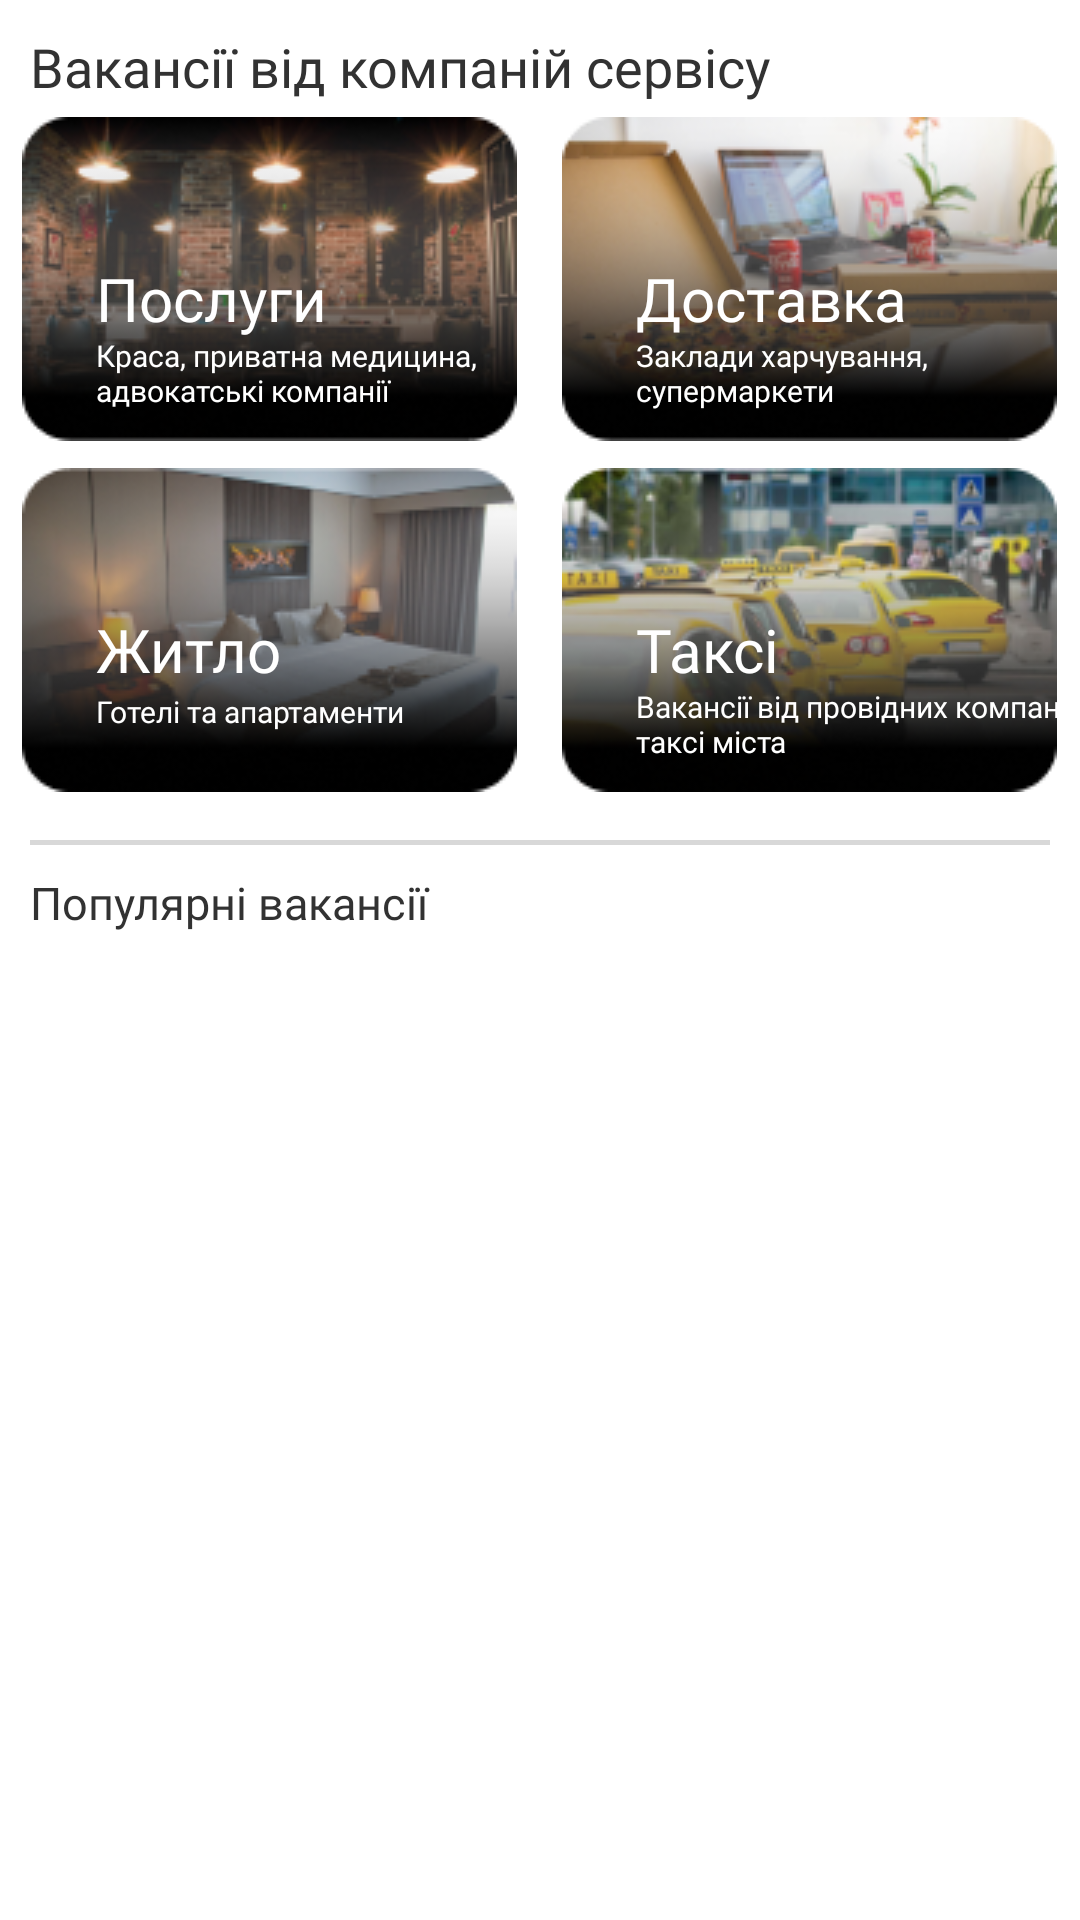

Here is an Android app screen rendered from its layout file. Give the layout XML and the strings, colors and styles it references.
<!-- AndroidManifest.xml: application theme Theme.Geome -->
<!-- res/layout/fragment_vacancies_service_companies.xml -->
<?xml version="1.0" encoding="utf-8"?>
<FrameLayout xmlns:android="http://schemas.android.com/apk/res/android"
    xmlns:tools="http://schemas.android.com/tools"
    android:layout_width="match_parent"
    android:layout_height="match_parent"
    tools:context=".VacanciesServiceCompaniesFragment">

    <LinearLayout
        android:layout_width="match_parent"
        android:layout_height="wrap_content"
        android:layout_gravity="center_horizontal"
        android:orientation="vertical">

        <TextView
            android:layout_width="340dp"
            android:layout_height="29dp"
            android:layout_gravity="center"
            android:text="Вакансії від компаній сервісу"
            android:textColor="#323232"
            android:textSize="18dp"
            android:layout_marginTop="10dp"
            android:fontFamily="@font/montserrat_semibold"/>

        <LinearLayout
            android:layout_width="match_parent"
            android:layout_height="wrap_content"
            android:orientation="horizontal"
            android:layout_marginBottom="9dp">

            <FrameLayout
                android:layout_width="165dp"
                android:layout_height="108dp"
                android:layout_weight="1"
                android:layout_gravity="center">

                <ImageView
                    android:id="@+id/categoryServicesButton"
                    android:layout_width="165dp"
                    android:layout_height="match_parent"
                    android:layout_gravity="center"
                    android:background="@drawable/services_category_1" />

                <TextView
                    android:layout_width="wrap_content"
                    android:layout_height="wrap_content"
                    android:text="Послуги"
                    android:textSize="20dp"
                    android:textColor="#FFFFFF"
                    android:fontFamily="@font/montserrat_semibold"
                    android:layout_gravity="bottom"
                    android:layout_marginLeft="32dp"
                    android:layout_marginBottom="34dp"/>

                <TextView
                    android:layout_width="150dp"
                    android:layout_height="wrap_content"
                    android:text="Краса, приватна медицина, адвокатські компанії"
                    android:textSize="10dp"
                    android:textColor="#FFFFFF"
                    android:fontFamily="@font/montserrat_medium"
                    android:layout_gravity="bottom"
                    android:layout_marginLeft="32dp"
                    android:layout_marginBottom="10dp" />
            </FrameLayout>

            <FrameLayout
                android:layout_width="165dp"
                android:layout_height="108dp"
                android:layout_weight="1"
                android:layout_gravity="center">

                <ImageView
                    android:id="@+id/categoryDeliveryButton"
                    android:layout_width="165dp"
                    android:layout_height="match_parent"
                    android:layout_gravity="center"
                    android:background="@drawable/delivery_category_1" />

                <TextView
                    android:layout_width="wrap_content"
                    android:layout_height="wrap_content"
                    android:text="Доставка"
                    android:textSize="20dp"
                    android:textColor="#FFFFFF"
                    android:fontFamily="@font/montserrat_semibold"
                    android:layout_gravity="bottom"
                    android:layout_marginLeft="32dp"
                    android:layout_marginBottom="34dp"/>

                <TextView
                    android:layout_width="150dp"
                    android:layout_height="wrap_content"
                    android:text="Заклади харчування, супермаркети"
                    android:textSize="10dp"
                    android:textColor="#FFFFFF"
                    android:fontFamily="@font/montserrat_medium"
                    android:layout_gravity="bottom"
                    android:layout_marginLeft="32dp"
                    android:layout_marginBottom="10dp" />
            </FrameLayout>
        </LinearLayout>

        <LinearLayout
            android:layout_width="match_parent"
            android:layout_height="wrap_content"
            android:orientation="horizontal"
            android:layout_marginBottom="16dp">

            <FrameLayout
                android:layout_width="165dp"
                android:layout_height="108dp"
                android:layout_weight="1"
                android:layout_gravity="center">

                <ImageView
                    android:id="@+id/categoryAccommodationButton"
                    android:layout_width="165dp"
                    android:layout_height="match_parent"
                    android:layout_gravity="center"
                    android:background="@drawable/accomodation_category_1" />

                <TextView
                    android:layout_width="wrap_content"
                    android:layout_height="wrap_content"
                    android:text="Житло"
                    android:textSize="20dp"
                    android:textColor="#FFFFFF"
                    android:fontFamily="@font/montserrat_semibold"
                    android:layout_gravity="bottom"
                    android:layout_marginLeft="32dp"
                    android:layout_marginBottom="34dp"/>

                <TextView
                    android:layout_width="150dp"
                    android:layout_height="wrap_content"
                    android:text="Готелі та апартаменти"
                    android:textSize="10dp"
                    android:textColor="#FFFFFF"
                    android:fontFamily="@font/montserrat_medium"
                    android:layout_gravity="bottom"
                    android:layout_marginLeft="32dp"
                    android:layout_marginBottom="20dp" />
            </FrameLayout>

            <FrameLayout
                android:layout_width="165dp"
                android:layout_height="108dp"
                android:layout_weight="1"
                android:layout_gravity="center">

                <ImageView
                    android:id="@+id/categoryTaxiButton"
                    android:layout_width="165dp"
                    android:layout_height="match_parent"
                    android:layout_gravity="center"
                    android:background="@drawable/taxi_category_1" />

                <TextView
                    android:layout_width="wrap_content"
                    android:layout_height="wrap_content"
                    android:text="Таксі"
                    android:textSize="20dp"
                    android:textColor="#FFFFFF"
                    android:fontFamily="@font/montserrat_semibold"
                    android:layout_gravity="bottom"
                    android:layout_marginLeft="32dp"
                    android:layout_marginBottom="34dp"/>

                <TextView
                    android:layout_width="150dp"
                    android:layout_height="wrap_content"
                    android:text="Вакансії від провідних компаній таксі міста"
                    android:textSize="10dp"
                    android:textColor="#FFFFFF"
                    android:fontFamily="@font/montserrat_medium"
                    android:layout_gravity="bottom"
                    android:layout_marginLeft="32dp"
                    android:layout_marginBottom="10dp" />
            </FrameLayout>
        </LinearLayout>

        <TextView
            android:layout_width="340dp"
            android:layout_height="1.8dp"
            android:layout_gravity="center_horizontal|center_vertical"
            android:layout_marginBottom="9dp"
            android:background="#D8D8D8" />

        <TextView
            android:layout_width="340dp"
            android:layout_height="29dp"
            android:layout_gravity="center"
            android:text="Популярні вакансії"
            android:textColor="#323232"
            android:textSize="15dp"
            android:fontFamily="@font/montserrat_semibold"
            android:layout_marginBottom="5dp"/>

        <ListView
            android:id="@+id/lvpopularVacancies"
            android:layout_width="match_parent"
            android:layout_height="match_parent"
            tools:layout_editor_absoluteX="1dp"
            android:nestedScrollingEnabled="true"
            />
    </LinearLayout>

</FrameLayout>
<!-- resources referenced by this layout -->
<resources>
  <!-- drawable accomodation_category_1: png bitmap (drawable, 24050 bytes) -->
  <!-- drawable delivery_category_1: png bitmap (drawable, 28605 bytes) -->
  <!-- drawable services_category_1: png bitmap (drawable, 31601 bytes) -->
  <!-- drawable taxi_category_1: png bitmap (drawable, 32040 bytes) -->
  <style name="Theme.Geome" parent="Theme.MaterialComponents.DayNight.NoActionBar">
          
          <item name="colorPrimary">@color/purple_500</item>
          <item name="colorPrimaryVariant">@color/purple_700</item>
          <item name="colorOnPrimary">@color/white</item>
          
          <item name="colorSecondary">@color/teal_200</item>
          <item name="colorSecondaryVariant">@color/teal_700</item>
          <item name="colorOnSecondary">@color/black</item>
          
          <item name="android:statusBarColor">?attr/colorPrimaryVariant</item>
          
      </style>
  <color name="purple_500">#FF6200EE</color>
  <color name="purple_700">#FF3700B3</color>
  <color name="white">#FFFFFFFF</color>
  <color name="teal_200">#FF03DAC5</color>
  <color name="teal_700">#FF018786</color>
  <color name="black">#FF000000</color>
</resources>
